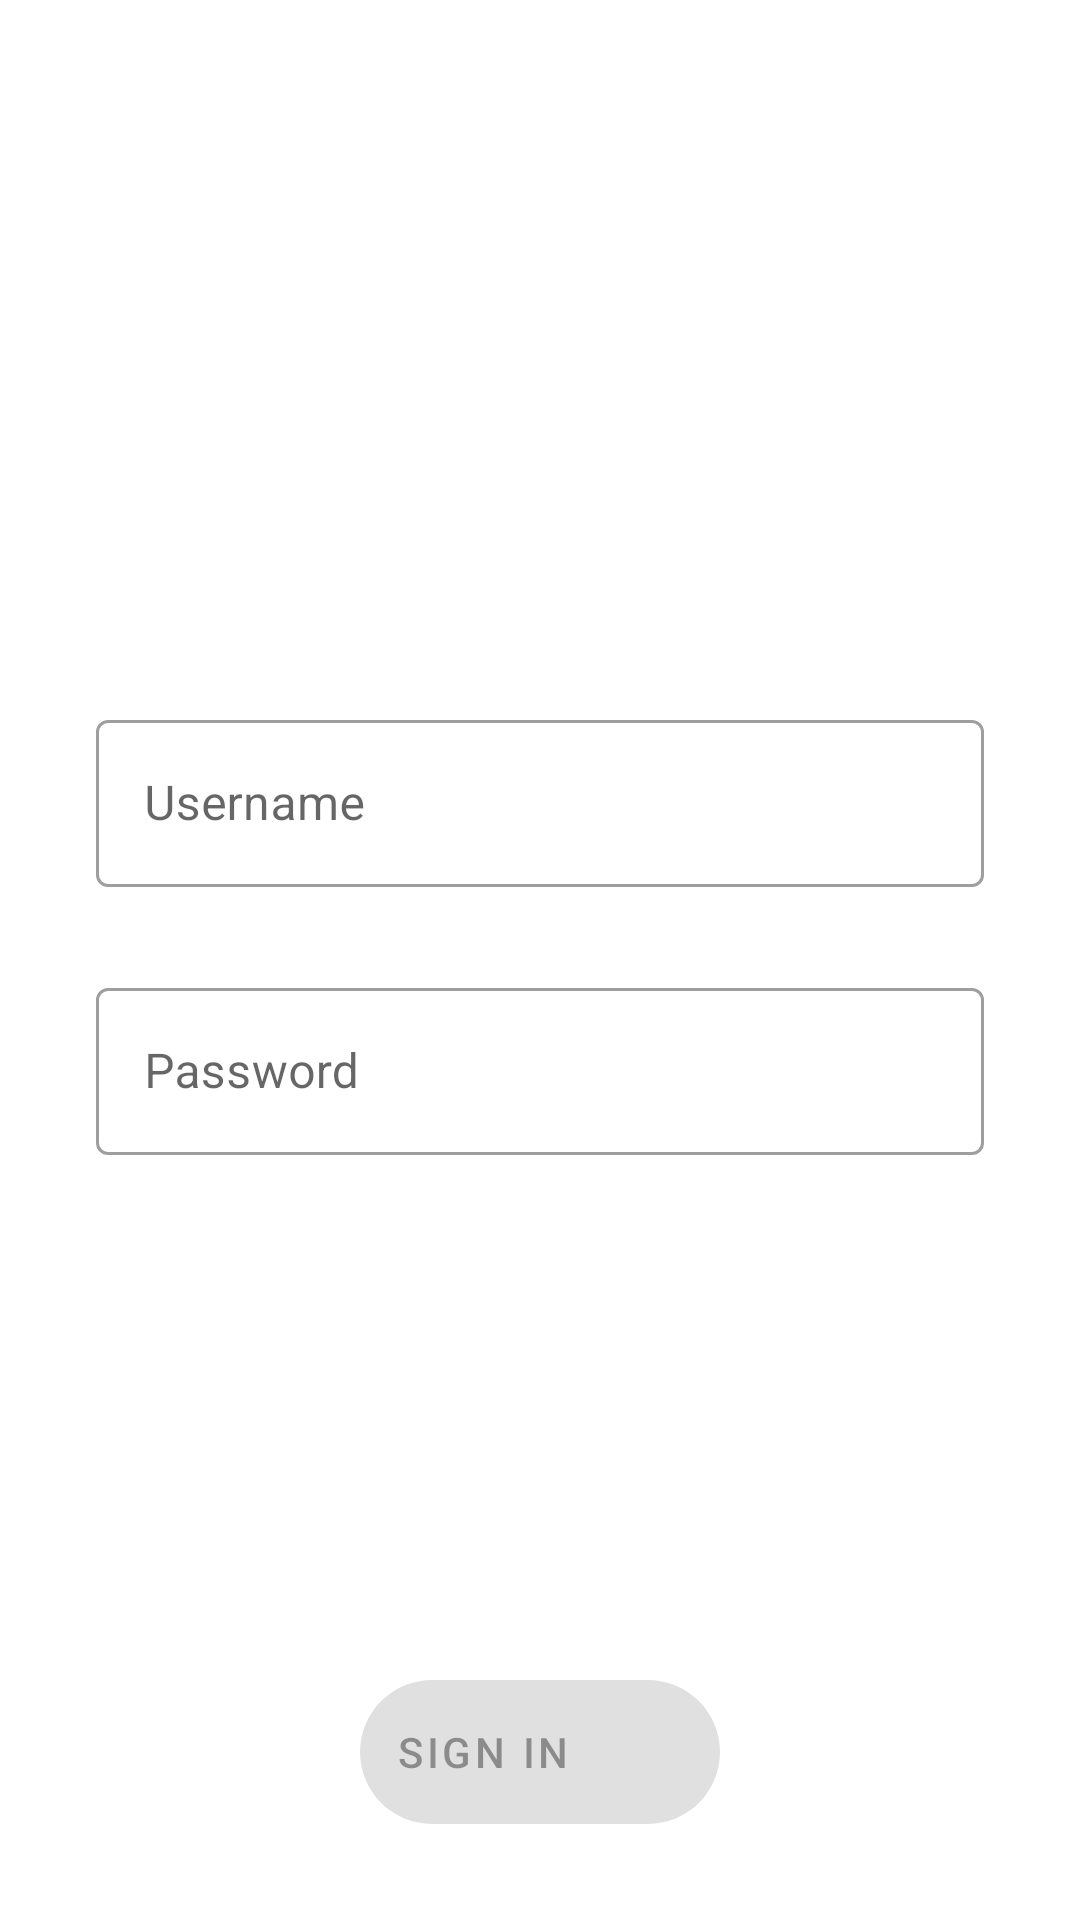

Android layout source for this screen:
<!-- AndroidManifest.xml: application theme Theme.TestTask0 -->
<!-- res/layout/fragment_auth.xml -->
<?xml version="1.0" encoding="utf-8"?>
<androidx.coordinatorlayout.widget.CoordinatorLayout xmlns:android="http://schemas.android.com/apk/res/android"
    xmlns:app="http://schemas.android.com/apk/res-auto"
    xmlns:tools="http://schemas.android.com/tools"
    android:id="@+id/coordinator"
    android:layout_width="match_parent"
    android:layout_height="match_parent">

    <LinearLayout
        android:layout_width="match_parent"
        android:layout_height="wrap_content"
        android:layout_centerInParent="true"
        android:layout_gravity="center_vertical"
        android:orientation="vertical"
        android:paddingStart="@dimen/padding_xlarge"
        android:paddingEnd="@dimen/padding_xlarge">

        <com.google.android.material.textfield.TextInputLayout
            android:id="@+id/usernameInputLayout"
            style="@style/Widget.MaterialComponents.TextInputLayout.OutlinedBox"
            android:layout_width="match_parent"
            android:layout_height="wrap_content"
            android:hint="@string/username"
            app:errorEnabled="true">

            <com.google.android.material.textfield.TextInputEditText
                android:id="@+id/usernameInputField"
                android:layout_width="match_parent"
                android:layout_height="wrap_content"
                android:imeOptions="actionNext"
                android:inputType="textNoSuggestions"
                android:lines="1"
                android:nextFocusDown="@id/passwordInputField"
                tools:text="@string/username" />

        </com.google.android.material.textfield.TextInputLayout>

        <com.google.android.material.textfield.TextInputLayout
            android:id="@+id/passwordInputLayout"
            style="@style/Widget.MaterialComponents.TextInputLayout.OutlinedBox"
            android:layout_width="match_parent"
            android:layout_height="wrap_content"
            android:layout_marginTop="@dimen/padding_medium"
            android:hint="@string/password"
            app:errorEnabled="true">

            <com.google.android.material.textfield.TextInputEditText
                android:id="@+id/passwordInputField"
                android:layout_width="match_parent"
                android:layout_height="wrap_content"
                android:imeOptions="actionDone"
                android:inputType="textPassword"
                tools:text="@string/password" />

        </com.google.android.material.textfield.TextInputLayout>

    </LinearLayout>

    <com.google.android.material.floatingactionbutton.ExtendedFloatingActionButton
        android:id="@+id/authButton"
        android:layout_width="wrap_content"
        android:layout_height="wrap_content"
        android:layout_gravity="center_horizontal|bottom"
        android:layout_margin="@dimen/padding_xlarge"
        android:enabled="false"
        android:text="@string/authenticate"
        app:icon="@drawable/ic_baseline_login_24"
        tools:enabled="true" />

</androidx.coordinatorlayout.widget.CoordinatorLayout>
<!-- resources referenced by this layout -->
<resources>
  <dimen name="padding_medium">8dp</dimen>
  <dimen name="padding_xlarge">32dp</dimen>
  <string name="authenticate">Sign In</string>
  <string name="password">Password</string>
  <string name="username">Username</string>
  <style name="Theme.TestTask0" parent="Theme.MaterialComponents.DayNight.DarkActionBar">
          
          <item name="colorPrimary">@color/purple_500</item>
          <item name="colorPrimaryVariant">@color/purple_700</item>
          <item name="colorOnPrimary">@color/white</item>
          
          <item name="colorSecondary">@color/teal_200</item>
          <item name="colorSecondaryVariant">@color/teal_700</item>
          <item name="colorOnSecondary">@color/black</item>
          
          <item name="android:statusBarColor" tools:targetApi="l">?attr/colorPrimaryVariant</item>
          
      </style>
  <color name="purple_500">#FF6200EE</color>
  <color name="purple_700">#FF3700B3</color>
  <color name="white">#FFFFFFFF</color>
  <color name="teal_200">#FF03DAC5</color>
  <color name="teal_700">#FF018786</color>
  <color name="black">#FF000000</color>
</resources>
